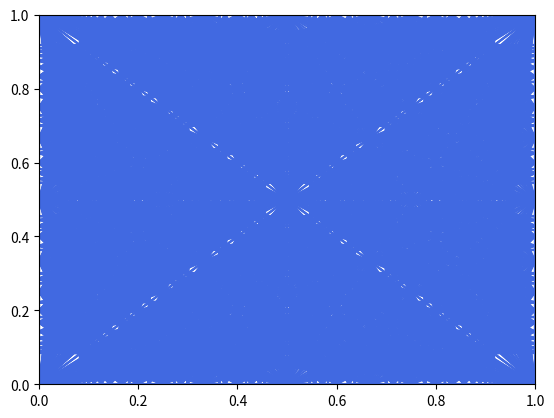
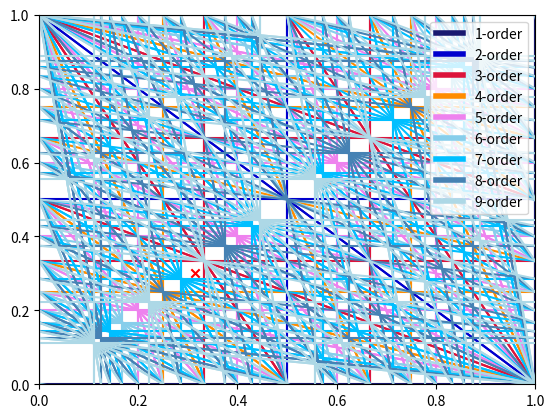

Generate these figures, in order, with matplotlib:
import numpy as np 
import matplotlib.pyplot as plt 
from matplotlib.lines import Line2D
from matplotlib import rcParams, cycler
from matplotlib.patches import Patch

def Farey(n):
	# Return the nth Farey sequence, ascending.
	seq = [[0,1]]
	a,b,c,d = 0,1,1,n
	while c<=n:
		k = int((n+b)/d)
		a,b,c,d = c,d,k*c-a,k*d-b
		# seq.append([a,b])
		seq.append([a,b])

	return seq

def plot_resonanceDiagram_all(order,col='b',kind='all'):

	fig,ax = plt.subplots()
	ax.set_ylim(0,1)
	ax.set_xlim(0,1)
	x = np.linspace(0,1,2)
	FN = Farey(order)
	# print(FN)
	for f in FN:
		h,k = f  # Node h/k on the axes
		for sf in FN:
			p,q = sf 
			c = float(p*h)
			a = float(k*p)  # Resonance line a Qx + bQy = c linked to p/q
			b = float(q-k*p)
			if a>0:
				if kind=='all' or kind=='sum':
					ax.plot(x,c/a-x*b/a,color=col)
					ax.plot(c/a-x*b/a,x,color=col)
					ax.plot(c/a+x*b/a,1-x,color=col)
				if kind=='all' or kind=='diff':
					ax.plot(x,c/a+x*b/a,color=col)
					ax.plot(c/a+x*b/a,x,color=col)
					ax.plot(c/a-x*b/a,1-x,color=col)
				
			if q==k and p==1:  # FN elements below 1/k
				break

	# ax.scatter(0.315,0.3,c='r')
	plt.show()

def plot_resonanceDiagram_one(ax,order,col,repeatLine,legend,kind='all'):
	# 绘制某一阶数的共振线
	FN = Farey(order)
	# print(FN)
	for f in FN:
		h,k = f  # Node h/k on the axes
		for sf in FN:
			p,q = sf 
			c = float(p*h)
			a = float(k*p)  # # Resonance line a Qx + bQy = c linked to p/q
			b = float(q-k*p)
			if a>0:
				if kind=='all' or kind=='sum':
					coord = [[0,1],[c/a-0*b/a,c/a-1*b/a]]	# 两点确定一条直线，确定两个点的横纵坐标
					# print('one',coord)
					if coord not in repeatLine:  # 如果这条线的数据在列表中不存在，说明之前没有画过这条线
						ax.plot(coord[0],coord[1],color=col)
						repeatLine.append(coord)	# 画之，并添加到列表中，下次不再画这条线


					coord = [[c/a-0*b/a,c/a-1*b/a],[0,1]]
					if coord not in repeatLine:
						ax.plot(coord[0],coord[1],color=col)
						repeatLine.append(coord)

					coord = [[c/a+0*b/a,c/a+1*b/a],[1,0]]
					if coord not in repeatLine:
						ax.plot(coord[0],coord[1],color=col)
						repeatLine.append(coord)

				if kind=='all' or kind=='diff':
					coord = [[0,1],[c/a+0*b/a,c/a+1*b/a]]
					if coord not in repeatLine:
						ax.plot(coord[0],coord[1],color=col)
						repeatLine.append(coord)

					coord = [[c/a+0*b/a,c/a+1*b/a],[0,1]]
					if coord not in repeatLine:
						ax.plot(coord[0],coord[1],color=col)
						repeatLine.append(coord)

					coord = [[c/a-0*b/a,c/a-1*b/a],[1,0]]
					if coord not in repeatLine:
						ax.plot(coord[0],coord[1],color=col)
						repeatLine.append(coord)

			if q==k and p==1:  # FN elements below 1/k
				break
	legend.append(Line2D([0], [0], color=col, lw=4, label=str(order)+'-order'))  # 添加这条线的图例
	

def plot_resonanceDiagram_oneByOne(order,xlim=[0,1],ylim=[0,1],kind='all'):

	fig,ax = plt.subplots()
	ax.set_xlim(xlim[0],xlim[1])
	ax.set_ylim(ylim[0],ylim[1])
	x = [0,1]
	repeatLine = []  # 保存已经画过的线的列表
	legend_elements = []  # 保存各个阶数图例的列表
	col = ['midnightblue','mediumblue','crimson','darkorange','violet','skyblue','deepskyblue','steelblue','lightblue','aliceblue']  # 各个阶数共振线的颜色
	# col = ['b','b','b','b','b','b','b','b','b','b']

	for i in range(1,order+1,1):
		plot_resonanceDiagram_one(ax,i,col[i-1],repeatLine,legend_elements,kind)

	ax.scatter(0.315,0.3,marker='x',c='r')
	ax.scatter(0.58,0.55,marker='x',c='r')
	ax.legend(handles=legend_elements,loc='upper right')
	plt.show()

def plot_resonanceDiagram_color(order,ax,xlim=[0,1],ylim=[0,1],kind='all'):

	ax.set_xlim(xlim[0],xlim[1])
	ax.set_ylim(ylim[0],ylim[1])
	x = [0,1]
	repeatLine = []  # 保存已经画过的线的列表
	legend_elements = []  # 保存各个阶数图例的列表
	col = ['midnightblue','mediumblue','crimson','darkorange','violet','deepskyblue','skyblue','steelblue','lightblue','aliceblue']  # 各个阶数共振线的颜色
	# col = ['b','b','b','b','b','b','b','b','b','b']

	for i in range(1,order+1,1):
		plot_resonanceDiagram_one(ax,i,col[i-1],repeatLine,legend_elements,kind)

	# ax.scatter(0.315,0.3,marker='x',c='r')
	# ax.scatter(0.58,0.55,marker='x',c='r')
	ax.legend(handles=legend_elements,loc='upper right')

if __name__ == '__main__':

	plot_resonanceDiagram_all(order=12,col='royalblue',kind='all')
	plot_resonanceDiagram_oneByOne(order=9,xlim=[0,1],ylim=[0,1],kind='sum')
	# plot_resonanceDiagram_oneByOne(order=10,xlim=[0.27,0.35],ylim=[0.27,0.35])
	
	